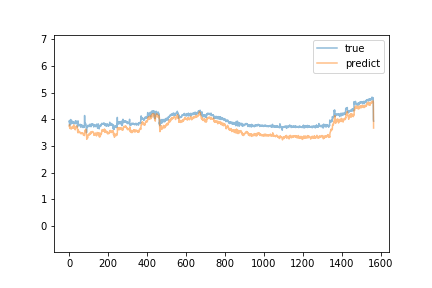

The file beside this chart, header and first rows:
predict, true
3.73, 3.91
3.786, 3.95
3.795, 3.76
3.687, 3.86
3.655, 3.9
3.695, 3.88
3.688, 3.85
3.663, 3.99
3.698, 3.85
3.665, 3.82
3.631, 3.87
3.651, 3.87
3.656, 3.96
3.708, 3.86
3.667, 3.88
3.671, 3.86
3.678, 3.85
3.666, 3.87
3.678, 3.85
3.675, 3.91
3.74, 3.88
3.685, 3.86
3.676, 3.85
3.791, 3.89
3.734, 3.89
3.703, 3.86
3.696, 3.86
3.666, 3.86
3.675, 3.84
3.655, 3.88
3.656, 3.83
3.605, 3.9
3.658, 3.94
3.697, 3.94
3.711, 3.91
3.704, 3.93
3.718, 3.91
3.731, 3.91
3.756, 3.89
3.728, 3.85
3.678, 3.85
3.69, 3.9
3.677, 3.71
3.548, 3.73
3.52, 3.75
3.493, 3.94
3.613, 3.79
3.542, 3.79
3.508, 3.82
3.554, 3.77
3.539, 3.77
3.538, 3.77
3.505, 3.8
3.519, 3.76
3.502, 3.79
3.51, 3.77
3.502, 3.77
3.499, 3.81
3.505, 3.75
3.472, 3.79
... 1,504 more rows
